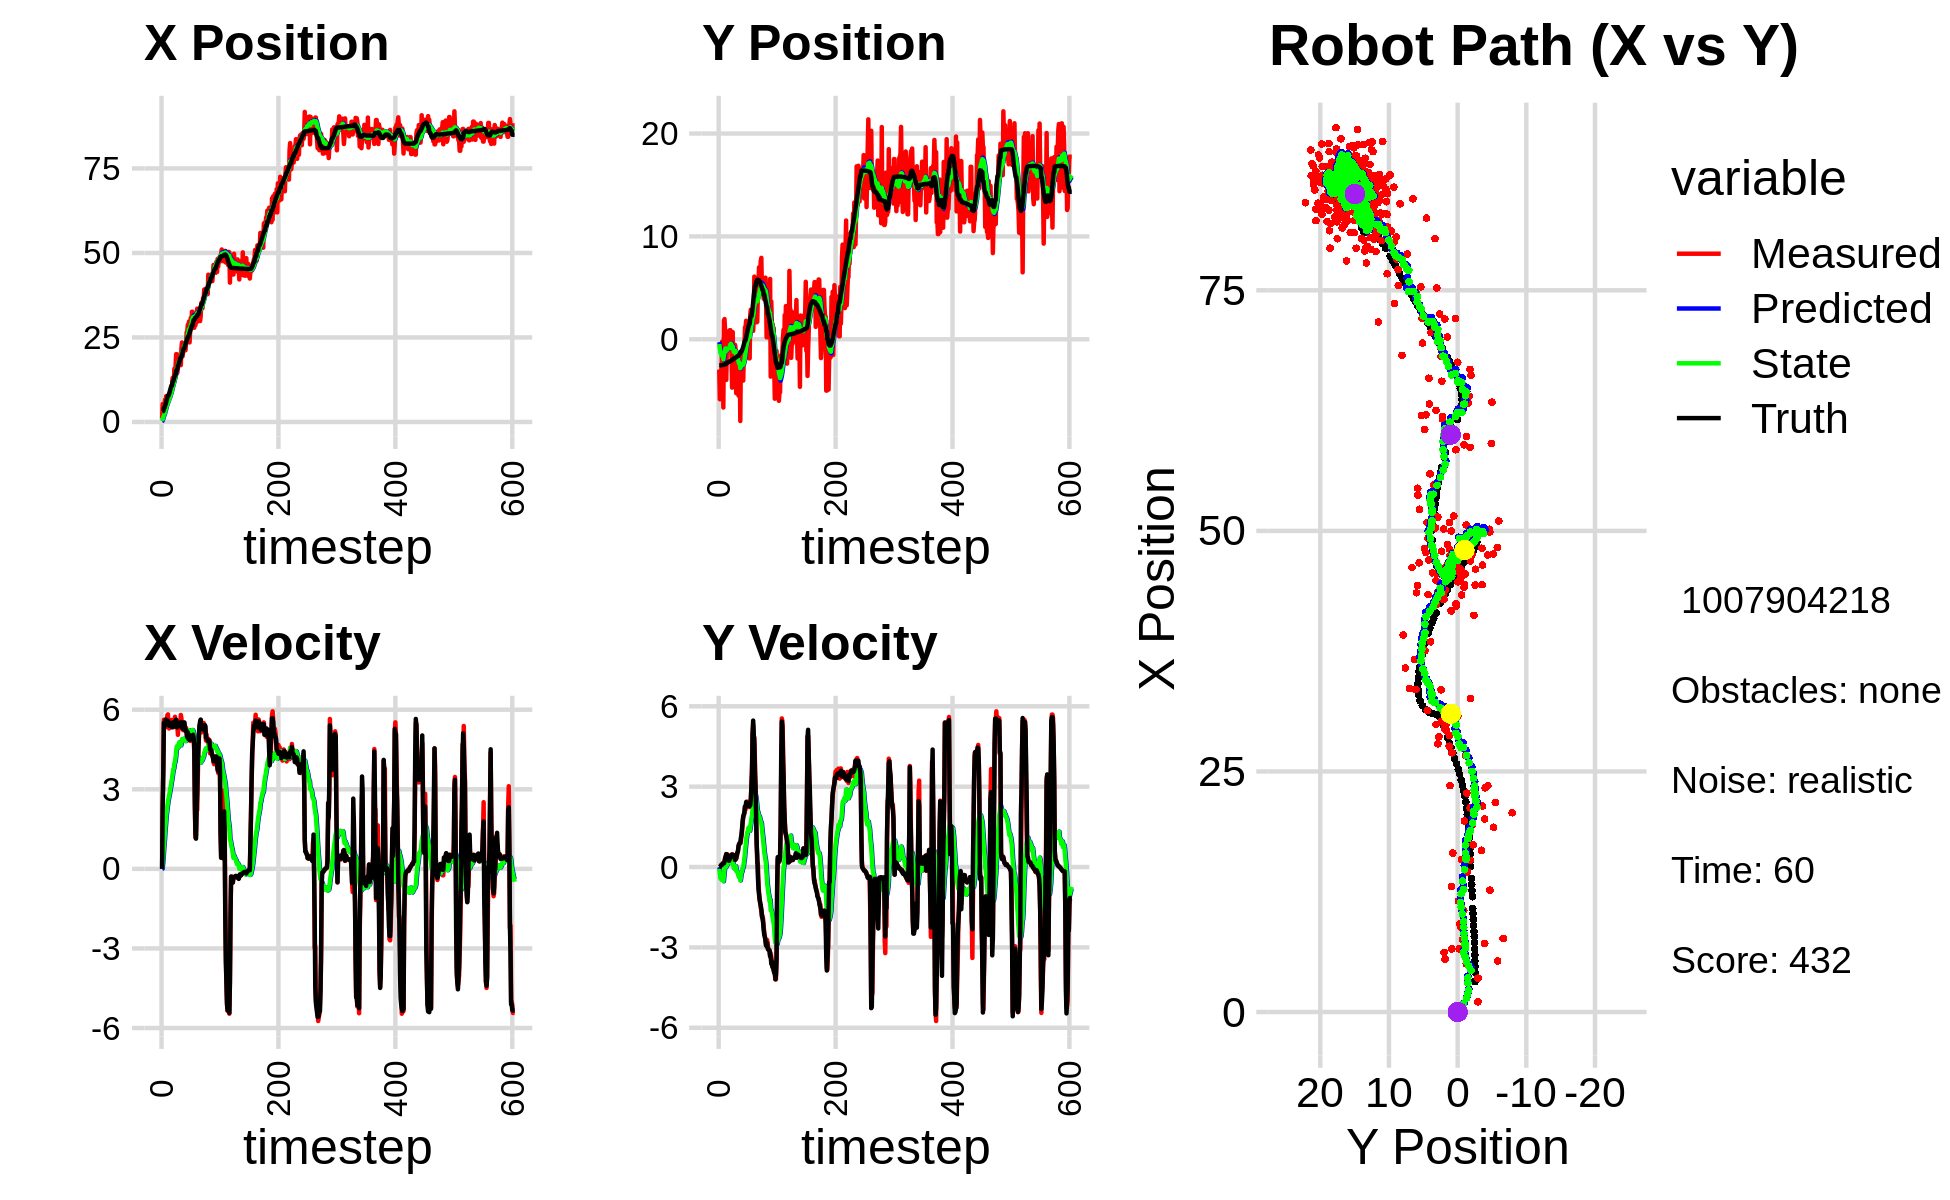

The table this chart was drawn from, first rows:
3.332143694256247901e+00, -3.947856903064907996e+00, 0.000000000000000000e+00, -0.000000000000000000e+00, 0.000000000000000000e+00, 0.000000000000000000e+00, 0.000000000000000000e+00, 0.000000000000000000e+00, 2.766413037354894522e-01, -2.745784205761767627e-01, 0.000000000000000000e+00, 0.000000000000000000e+00, 3.154217004828161475e+00, -2.531286000106134804e+00, 0.000000000000000000e+00, 0.000000000000000000e+00, 0.000000000000000000e+00, 4.368809459265321493e-04
1.061962366277788616e+00, -2.957583247901160561e+00, 0.000000000000000000e+00, -0.000000000000000000e+00, 2.766413037354894522e-01, -2.745784205761767627e-01, 0.000000000000000000e+00, 0.000000000000000000e+00, 3.465248418304244793e-01, -4.660263873613398333e-01, 9.083054174329970726e-03, -6.518919871694189849e-02, 3.154217004828161475e+00, -2.531286000106134804e+00, 0.000000000000000000e+00, 0.000000000000000000e+00, 0.000000000000000000e+00, 9.119894821196794510e-05
5.302467823410730752e+00, -5.830669798283429017e+00, 2.361000051216644469e+00, -2.153207219963190592e-04, 3.474331472478574545e-01, -4.725453072330340065e-01, 9.083054174329970726e-03, -6.518919871694189849e-02, 8.702686898761629042e-01, -8.751653180929488407e-01, 2.322215179503493987e-01, -2.450677649119703261e-01, 3.215381860798270264e+00, -2.531254209788438292e+00, 2.399999999999999911e+00, 7.000000000000000146e-03, 2.400000095367431641e+00, 9.119894821196794510e-05
5.302467823410730752e+00, -5.830669798283429017e+00, 3.783909352383636016e+00, 2.618027275356935371e-02, 8.934908416711978552e-01, -8.996720945841458761e-01, 2.322215179503493987e-01, -2.450677649119703261e-01, 1.439682612933758321e+00, -1.280642827275181972e+00, 5.288823378952307586e-01, -4.194036051853230473e-01, 3.215381860798270264e+00, -2.531254209788438292e+00, 3.600000000000000089e+00, 2.999999999999999889e-02, 3.599999904632568359e+00, -6.918732076883316040e-03
3.525566578158080500e+00, -2.963794619446952439e+00, 5.620535528183627783e+00, 7.224455044581791496e-02, 1.492570846723281441e+00, -1.322583187793714199e+00, 5.288823378952307586e-01, -4.194036051853230473e-01, 1.869800607370054379e+00, -1.435518367002770246e+00, 8.397489709500616240e-01, -4.468938451615683261e-01, 4.136989831870493184e+00, -2.522130430018356684e+00, 5.501999999999999780e+00, 6.600000000000000311e-02, 5.502999782562255859e+00, -1.285296957939863205e-02
3.525566578158080500e+00, -2.963794619446952439e+00, 5.526654405521255420e+00, 6.180237659572800080e-02, 1.953775504465060653e+00, -1.480207751518927140e+00, 8.397489709500616240e-01, -4.468938451615683261e-01, 2.289178634009290558e+00, -1.582556348439595251e+00, 1.112498239978996661e+00, -4.730765235816985492e-01, 4.136989831870493184e+00, -2.522130430018356684e+00, 5.368999999999999773e+00, 6.800000000000000488e-02, 5.369999885559082031e+00, -1.118213590234518051e-02
6.572013735894899789e+00, -2.235204851737539189e-01, 5.572825359302602699e+00, 1.144211361604038774e-01, 2.400428458007190180e+00, -1.629864000797765167e+00, 1.112498239978996661e+00, -4.730765235816985492e-01, 3.039835163207111446e+00, -1.476572835221499957e+00, 1.461987707791267965e+00, -3.591975498221053886e-01, 4.756939173125225295e+00, -2.514848437644689572e+00, 5.429000000000000270e+00, 9.600000000000000200e-02, 5.429999828338623047e+00, -2.052909508347511292e-02
5.008447170665774273e+00, -1.259594599985118135e+00, 5.605264923198864047e+00, 1.394730406994371397e-01, 3.186033933986238242e+00, -1.512492590203710519e+00, 1.461987707791267965e+00, -3.591975498221053886e-01, 3.552156298012360658e+00, -1.464779024944275587e+00, 1.707574062005729809e+00, -3.099508230514611551e-01, 5.280277490900637360e+00, -2.504911819811756146e+00, 5.626999999999999780e+00, 1.360000000000000098e-01, 5.629000186920166016e+00, -2.487737312912940979e-02
7.638988852586835243e+00, -6.633408685265847815e+00, 5.341406330691349069e+00, 1.304864646806296880e-01, 3.722913704212933439e+00, -1.495774107249421725e+00, 1.707574062005729809e+00, -3.099508230514611551e-01, 4.321970524001883973e+00, -1.940265606179341740e+00, 2.003510058158847418e+00, -5.300504469202818036e-01, 5.925342798520441434e+00, -2.489083428783039231e+00, 5.530000000000000249e+00, 1.400000000000000133e-01, 5.531000137329101562e+00, -2.442437596619129181e-02
5.485875964508228897e+00, 1.822123754014175034e+00, 5.559341245127871645e+00, 1.358104476833638663e-01, 4.522321529817769026e+00, -1.993270650871370009e+00, 2.003510058158847418e+00, -5.300504469202818036e-01, 4.770980488455658808e+00, -1.610459902080704442e+00, 2.181175762517173045e+00, -2.987029822310010019e-01, 6.559147119533506043e+00, -2.473111879743708386e+00, 5.504999999999999893e+00, 1.360000000000000098e-01, 5.506000041961669922e+00, -2.442437596619129181e-02
6.192707896342645846e+00, 1.964806139186977330e+00, 5.790411509964113357e+00, 1.731649754019120857e-01, 4.989098064707375713e+00, -1.640330200303804498e+00, 2.181175762517173045e+00, -2.987029822310010019e-01, 5.268824925781982138e+00, -1.284412432844821872e+00, 2.364674118728964380e+00, -9.221851090241903193e-02, 7.196892023447932552e+00, -2.453830660618165016e+00, 5.572000000000000064e+00, 2.049999999999999878e-01, 5.574999809265136719e+00, -2.989655919373035431e-02
6.555827856463824155e+00, 8.351108276086145477e-01, 5.823782700116871602e+00, 3.094777554704332689e-01, 5.505292337654879020e+00, -1.293634283935063856e+00, 2.364674118728964380e+00, -9.221851090241903193e-02, 5.760791260627451393e+00, -1.076642688771799694e+00, 2.532094272877851715e+00, 3.652471098209839062e-02, 7.837970971974301371e+00, -2.421227530739341383e+00, 5.578999999999999737e+00, 3.420000000000000262e-01, 5.589000225067138672e+00, -5.309039726853370667e-02
6.555827856463824155e+00, 8.351108276086145477e-01, 5.331934386292907391e+00, 3.875484232856796774e-01, 6.014000687915237009e+00, -1.072990217673589930e+00, 2.532094272877851715e+00, 3.652471098209839062e-02, 6.183218879389133171e+00, -8.784879448336773144e-01, 2.652903755885554382e+00, 1.503995791593447651e-01, 7.837970971974301371e+00, -2.421227530739341383e+00, 5.474000000000000199e+00, 4.000000000000000222e-01, 5.488999843597412109e+00, -7.255680114030838013e-02
7.123645186848853506e+00, -3.949936732871541789e+00, 5.292531432978575090e+00, 4.771880230917956434e-01, 6.448509254977688343e+00, -8.634479869177428268e-01, 2.652903755885554382e+00, 1.503995791593447651e-01, 6.627037024113802133e+00, -1.135517865753984612e+00, 2.769959583395939173e+00, 2.130142942210166979e-02, 8.361900567994597466e+00, -2.383019551877818554e+00, 5.394000000000000128e+00, 4.849999999999999867e-01, 5.415999889373779297e+00, -8.991939574480056763e-02
7.495967507216466430e+00, -7.088778025252312487e-01, 5.442255568824510448e+00, 4.756273380154580344e-01, 6.904032982453395917e+00, -1.133387722811774356e+00, 2.769959583395939173e+00, 2.130142942210166979e-02, 7.072952782628975754e+00, -1.072077532003907985e+00, 2.882582066513893260e+00, 6.846467089325648792e-02, 8.982012033230073911e+00, -2.328110218336684412e+00, 5.439000000000000057e+00, 4.739999999999999769e-01, 5.459000110626220703e+00, -8.717376738786697388e-02
9.166536539842059739e+00, -3.008666788101164724e-01, 5.375510070456347655e+00, 4.697940978612803464e-01, 7.361210989280364991e+00, -1.065231064914582415e+00, 2.882582066513893260e+00, 6.846467089325648792e-02, 7.668499787133577605e+00, -9.747673827156863036e-01, 3.030217012420375777e+00, 1.283159203313194441e-01, 9.608986139461894282e+00, -2.273200944320710626e+00, 5.504999999999999893e+00, 4.349999999999999978e-01, 5.521999835968017578e+00, -8.717376738786697388e-02
8.773396253560713731e+00, -5.140173893233043190e-01, 5.488858271962187452e+00, 3.800490431365325938e-01, 7.971521488375615583e+00, -9.619357906825543036e-01, 3.030217012420375777e+00, 1.283159203313194441e-01, 8.156269335101656637e+00, -9.081843952693828825e-01, 3.138978564991021791e+00, 1.640995090870957518e-01, 1.023494935012129581e+01, -2.228847191934113958e+00, 5.397999999999999687e+00, 3.200000000000000067e-01, 5.407000064849853516e+00, -6.912975758314132690e-02
1.053711222122132085e+01, -8.848139508718122492e-01, 5.612823370561062397e+00, 2.839234484287175286e-01, 8.470167191600758372e+00, -8.917744443606733240e-01, 3.138978564991021791e+00, 1.640995090870957518e-01, 8.806531241360474382e+00, -8.855129786261634051e-01, 3.290886839704306954e+00, 1.712480878924724781e-01, 1.075607895894321331e+01, -2.201057599084750738e+00, 5.480000000000000426e+00, 2.429999999999999938e-01, 5.485000133514404297e+00, -5.054170265793800354e-02
1.053711222122132085e+01, -8.848139508718122492e-01, 5.575563265811604552e+00, 2.462795329008731493e-01, 9.135619925330905389e+00, -8.683881698369161350e-01, 3.290886839704306954e+00, 1.712480878924724781e-01, 9.384658945205924141e+00, -8.664292659662241602e-01, 3.411785506892134556e+00, 1.747071649656884162e-01, 1.075607895894321331e+01, -2.201057599084750738e+00, 5.336999999999999744e+00, 2.340000000000000135e-01, 5.342000007629394531e+00, -4.414254426956176758e-02
1.303066337104471017e+01, 8.831185539610235669e-01, 5.339959913340706521e+00, 3.108518603073284758e-01, 9.725837495895136797e+00, -8.489585494696553214e-01, 3.411785506892134556e+00, 1.747071649656884162e-01, 1.018990016161110645e+01, -6.804828673767651104e-01, 3.585990880329754216e+00, 2.640763614984751317e-01, 1.198676514673302584e+01, -2.140290812484844096e+00, 5.341999999999999638e+00, 3.079999999999999960e-01, 5.350999832153320312e+00, -5.814677476882934570e-02
1.303066337104471017e+01, 8.831185539610235669e-01, 5.566093609191338665e+00, 3.792662536463541900e-01, 1.054849924964408103e+01, -6.540752312269175750e-01, 3.585990880329754216e+00, 2.640763614984751317e-01, 1.091513054032334473e+01, -5.048308096687262880e-01, 3.731993022386698833e+00, 3.428880052181760840e-01, 1.198676514673302584e+01, -2.140290812484844096e+00, 5.525000000000000355e+00, 3.770000000000000018e-01, 5.537000179290771484e+00, -6.803351640701293945e-02
1.154252135750665254e+01, -1.026697017957310665e-01, 5.449133627284791892e+00, 4.416240430659185701e-01, 1.128832984256201399e+01, -4.705420091469086907e-01, 3.731993022386698833e+00, 3.428880052181760840e-01, 1.137836834637431593e+01, -4.315476937574970195e-01, 3.792712877171472652e+00, 3.656673884996078927e-01, 1.261886048307671970e+01, -2.099141225719835635e+00, 5.381999999999999673e+00, 4.050000000000000266e-01, 5.396999835968017578e+00, -8.086807280778884888e-02
1.575718498239643495e+01, -1.824877934010082692e+00, 5.345473412298540339e+00, 4.332229198088033972e-01, 1.175763963409146307e+01, -3.949809549075362081e-01, 3.792712877171472652e+00, 3.656673884996078927e-01, 1.229011485146393134e+01, -5.257341518642071332e-01, 3.975125363093009678e+00, 3.022984910804283887e-01, 1.323980545985933510e+01, -2.050641254759981713e+00, 5.463000000000000078e+00, 4.570000000000000173e-01, 5.481999874114990234e+00, -8.086807280778884888e-02
1.266507065306325153e+01, -4.701400980596815771e+00, 5.732822277520674525e+00, 4.814096306930589209e-01, 1.268762738777323307e+01, -4.955043027561643054e-01, 3.975125363093009678e+00, 3.022984910804283887e-01, 1.274525696324752033e+01, -8.809931933373674751e-01, 4.026564834538193693e+00, 1.150354099407214781e-01, 1.387120080019174040e+01, -1.997844681379400411e+00, 5.562999999999999723e+00, 4.580000000000000182e-01, 5.580999851226806641e+00, -8.377772569656372070e-02
1.651795816427368990e+01, 6.987407945340430304e-01, 5.537822016845672657e+00, 4.490722608481357292e-01, 1.314791344670133988e+01, -8.694896523432953384e-01, 4.026564834538193693e+00, 1.150354099407214781e-01, 1.360272475217312405e+01, -7.073876010259388947e-01, 4.184486154378560308e+00, 2.068933055985045510e-01, 1.387120080019174040e+01, -1.997844681379400411e+00, 5.496000000000000441e+00, 4.480000000000000093e-01, 5.514999866485595703e+00, -8.091480284929275513e-02
2.006017804133113103e+01, -3.924203261992669223e+00, 5.456331086919338880e+00, 4.517466387747173795e-01, 1.402117336761098088e+01, -6.866982704660884451e-01, 4.184486154378560308e+00, 2.068933055985045510e-01, 1.478665871692489198e+01, -9.785069545568855220e-01, 4.424094354052751754e+00, 6.888437092147961516e-02, 1.514933037736425803e+01, -1.893136368362519972e+00, 5.623999999999999666e+00, 4.560000000000000164e-01, 5.642000198364257812e+00, -8.260471373796463013e-02
2.006017804133113103e+01, -3.924203261992669223e+00, 5.468488208730369671e+00, 3.846548202917527970e-01, 1.522906815233016786e+01, -9.716185174647375966e-01, 4.424094354052751754e+00, 6.888437092147961516e-02, 1.584202237895135212e+01, -1.233510525174770223e+00, 4.615785477937241588e+00, -5.181978728474755103e-02, 1.514933037736425803e+01, -1.893136368362519972e+00, 5.333999999999999631e+00, 3.689999999999999947e-01, 5.347000122070312500e+00, -7.022458314895629883e-02
1.456075334561512236e+01, -1.440185711628042764e+00, 5.494247946782119030e+00, 3.275019952575745075e-01, 1.630360092674507655e+01, -1.238692503903245035e+00, 4.615785477937241588e+00, -5.181978728474755103e-02, 1.612496199282292153e+01, -1.240222171658710959e+00, 4.583111620615293091e+00, -4.040445737676712917e-02, 1.576415467310182983e+01, -1.848919734770813728e+00, 5.487000000000000099e+00, 3.420000000000000262e-01, 5.498000144958496094e+00, -5.953770875930786133e-02
1.584879648719254774e+01, -5.385405286468863961e-01, 5.051503029706968739e+00, 2.562850530547992056e-01, 1.658327315488445208e+01, -1.244262617396387771e+00, 4.583111620615293091e+00, -4.040445737676712917e-02, 1.651128055387010107e+01, -1.164681360377519237e+00, 4.572175230810399782e+00, 8.844725694549061823e-03, 1.638905739816806673e+01, -1.812709257243075633e+00, 5.352999999999999758e+00, 2.670000000000000151e-01, 5.360000133514404297e+00, -5.069095268845558167e-02
1.986142659236063679e+01, -9.730056973052010338e-01, 5.578824685851801135e+00, 2.830384090019820165e-01, 1.696849807695114265e+01, -1.163796887808064229e+00, 4.572175230810399782e+00, 8.844725694549061823e-03, 1.734783476857854012e+01, -1.133436927287862384e+00, 4.696745321439012244e+00, 3.279197181799910210e-02, 1.700791001299755223e+01, -1.781057343308537932e+00, 5.429999999999999716e+00, 2.999999999999999889e-01, 5.439000129699707031e+00, -5.069095268845558167e-02
1.920733678386872612e+01, -5.239808962239931311e+00, 5.454240159784752962e+00, 3.092431413309831845e-01, 1.781750930072244188e+01, -1.130157730106062575e+00, 4.696745321439012244e+00, 3.279197181799910210e-02, 1.800883737217856506e+01, -1.502086055688470312e+00, 4.764225404443132916e+00, -1.439209553128833474e-01, 1.753237175951707272e+01, -1.751104519432780338e+00, 5.511999999999999567e+00, 3.360000000000000209e-01, 5.521999835968017578e+00, -5.663711205124855042e-02
1.737403190167824008e+01, -2.241850540851590523e+00, 5.425096383572757475e+00, 3.886536244771312543e-01, 1.848525991262287960e+01, -1.516478151219758708e+00, 4.764225404443132916e+00, -1.439209553128833474e-01, 1.837465509376231054e+01, -1.560076234745656265e+00, 4.746326259454632712e+00, -1.485961545926017813e-01, 1.815664315246597837e+01, -1.705079422182247617e+00, 5.397999999999999687e+00, 4.510000000000000120e-01, 5.416999816894531250e+00, -7.151776552200317383e-02
1.681040620786247786e+01, -3.480412111770703643e+00, 5.366270826686127648e+00, 5.052088433233578035e-01, 1.884928771970777461e+01, -1.574935850204916443e+00, 4.746326259454632712e+00, -1.485961545926017813e-01, 1.862656411673353318e+01, -1.723428743585622147e+00, 4.696743633068962254e+00, -2.017075120456856274e-01, 1.878462243116228692e+01, -1.645737634276191130e+00, 5.480000000000000426e+00, 5.420000000000000373e-01, 5.506999969482421875e+00, -9.386856108903884888e-02
1.681040620786247786e+01, -3.480412111770703643e+00, 5.801529550106128141e+00, 6.146642742441932317e-01, 1.909623848004043012e+01, -1.743599494790190718e+00, 4.696743633068962254e+00, -2.017075120456856274e-01, 1.886017472442969023e+01, -1.868910998361535070e+00, 4.652770734628991711e+00, -2.380410090597263884e-01, 1.878462243116228692e+01, -1.645737634276191130e+00, 5.464000000000000412e+00, 5.779999999999999583e-01, 5.494999885559082031e+00, -1.055548787117004395e-01
2.177535533893859920e+01, -5.481659218964426650e+00, 5.676444852557070320e+00, 7.961133039540349010e-01, 1.932545179789259038e+01, -1.892715099267507695e+00, 4.652770734628991711e+00, -2.380410090597263884e-01, 1.965180343217124559e+01, -2.181392779178676467e+00, 4.761946658149108558e+00, -3.488660254819828666e-01, 1.941371941549477498e+01, -1.576746032405939246e+00, 5.528999999999999915e+00, 7.760000000000000231e-01, 5.583000183105468750e+00, -1.393397301435470581e-01
2.351924562433251253e+01, -4.382367656349814844e+00, 5.320829674549387711e+00, 8.544541629588692233e-01, 2.012799809798615769e+01, -2.216279381726874664e+00, 4.761946658149108558e+00, -3.488660254819828666e-01, 2.055116256664771157e+01, -2.364141399629671181e+00, 4.888768466627264608e+00, -3.840389612761744842e-01, 1.994333672525560885e+01, -1.502615736023852344e+00, 5.315000000000000391e+00, 8.669999999999999929e-01, 5.385000228881835938e+00, -1.592272073030471802e-01
1.942471730704605193e+01, -2.106757864662850643e+00, 5.254639443293030787e+00, 8.811067203685171156e-01, 2.104003941331043848e+01, -2.402545295757288812e+00, 4.888768466627264608e+00, -3.840389612761744842e-01, 2.085944848916840400e+01, -2.317279889580346808e+00, 4.846133383368091962e+00, -3.009741751848139524e-01, 2.055624985689400219e+01, -1.403710768989021140e+00, 5.381999999999999673e+00, 9.010000000000000231e-01, 5.456999778747558594e+00, -1.661360859870910645e-01
2.070774605853102557e+01, -7.947709010393111839e+00, 5.229983571387848862e+00, 8.769723825768099834e-01, 2.134406182750521452e+01, -2.347377307098828414e+00, 4.846133383368091962e+00, -3.009741751848139524e-01, 2.128085673921205512e+01, -2.817682723415115831e+00, 4.836053190017918446e+00, -4.977457110034113619e-01, 2.116776680955018719e+01, -1.300997660411151058e+00, 5.272000000000000242e+00, 9.010000000000000231e-01, 5.348000049591064453e+00, -1.661360859870910645e-01
2.274290740514189224e+01, -1.332775429945022960e+00, 5.480828912881602122e+00, 9.584424192508537166e-01, 2.176446205821384794e+01, -2.867457294515456834e+00, 4.836053190017918446e+00, -4.977457110034113619e-01, 2.190247779711544851e+01, -2.657607699596607809e+00, 4.886021189576539747e+00, -3.464383285372865107e-01, 2.179352974927073561e+01, -1.189058588067301692e+00, 5.519999999999999574e+00, 1.084000000000000075e+00, 5.625000000000000000e+00, -1.731212735176086426e-01
2.274290740514189224e+01, -1.332775429945022960e+00, 5.504164291822420729e+00, 1.159655314577132890e+00, 2.239107991607310311e+01, -2.692251532450336438e+00, 4.886021189576539747e+00, -3.464383285372865107e-01, 2.245345302924989994e+01, -2.496526648481923072e+00, 4.914738858732855320e+00, -2.005765113402925848e-01, 2.179352974927073561e+01, -1.189058588067301692e+00, 5.519999999999999574e+00, 1.207999999999999963e+00, 5.651000022888183594e+00, -2.076499909162521362e-01
2.140269255671363879e+01, -3.627931282430154170e+00, 5.277103695704696840e+00, 1.333575584904915790e+00, 2.294492691512318672e+01, -2.516584299615952425e+00, 4.914738858732855320e+00, -2.005765113402925848e-01, 2.277296232987229985e+01, -2.550732061986783705e+00, 4.874507357347353853e+00, -1.684387697804157757e-01, 2.242823052419357666e+01, -1.052371904432183092e+00, 5.339999999999999858e+00, 1.457000000000000073e+00, 5.534999847412109375e+00, -2.475273907184600830e-01
2.120839917705919930e+01, -1.816692815551556706e+00, 5.244537049621481373e+00, 1.629998854743386349e+00, 2.326041306560703603e+01, -2.567575938964825166e+00, 4.874507357347353853e+00, -1.684387697804157757e-01, 2.302791534429773534e+01, -2.415488223394910428e+00, 4.817885701854497604e+00, -3.496849514020713978e-02, 2.294066834494412532e+01, -9.174554796551553926e-01, 5.198999999999999844e+00, 1.697000000000000064e+00, 5.468999862670898438e+00, -3.013347983360290527e-01
2.329664185625028949e+01, -4.019023941207473527e+00, 5.316012651444324000e+00, 1.866002012973061008e+00, 2.350970391448318608e+01, -2.418985072908931055e+00, 4.817885701854497604e+00, -3.496849514020713978e-02, 2.350071262907390235e+01, -2.482160701402448488e+00, 4.824783554070383396e+00, -5.548685843377407223e-03, 2.353938889494419229e+01, -7.292645436329862063e-01, 5.229000000000000092e+00, 1.893999999999999906e+00, 5.560999870300292969e+00, -3.375790715217590332e-01
2.654938364060996037e+01, -1.437527165272345364e+00, 5.001792425191246672e+00, 1.915413261731513161e+00, 2.398319098448094167e+01, -2.482715569986786441e+00, 4.824783554070383396e+00, -5.548685843377407223e-03, 2.429499868784251149e+01, -2.297525338528551231e+00, 4.913294714218021220e+00, 1.483540338989475793e-01, 2.413338875749840540e+01, -5.189471699327293797e-01, 5.201999999999999957e+00, 1.965999999999999970e+00, 5.560999870300292969e+00, -3.657182157039642334e-01
2.662525463098176814e+01, -1.158331319857110353e+00, 4.855078179469487942e+00, 2.010781458541258004e+00, 2.478632815926431476e+01, -2.282689935138656256e+00, 4.913294714218021220e+00, 1.483540338989475793e-01, 2.500366427855796303e+01, -2.092758858738547278e+00, 4.971559695033161752e+00, 3.027449921600633420e-01, 2.471868729583295377e+01, -2.933567024843021787e-01, 4.966000000000000192e+00, 2.028999999999999915e+00, 5.364999771118164062e+00, -3.926537632942199707e-01
2.874120235459614037e+01, 1.160546614694397238e+00, 5.087525327426956068e+00, 2.242918947821731290e+00, 2.550082024806128089e+01, -2.062484359522541055e+00, 4.971559695033161752e+00, 3.027449921600633420e-01, 2.589096563497461645e+01, -1.672689660183096949e+00, 5.080252283807020319e+00, 5.592849385268868767e-01, 2.520675873782708010e+01, -9.124307473568137039e-02, 5.144000000000000128e+00, 2.265000000000000124e+00, 5.620999813079833984e+00, -4.152325093746185303e-01
2.874120235459614037e+01, 1.160546614694397238e+00, 4.867004732235020725e+00, 2.145698828115503165e+00, 2.639899086335531919e+01, -1.616761166330408228e+00, 5.080252283807020319e+00, 5.592849385268868767e-01, 2.667121289659569783e+01, -1.284761772939823965e+00, 5.150558829980745656e+00, 7.756697055795170881e-01, 2.520675873782708010e+01, -9.124307473568137039e-02, 4.894999999999999574e+00, 2.229000000000000092e+00, 5.379000186920166016e+00, -4.152325093746185303e-01
2.970687723193837471e+01, 1.804314686567646264e+00, 4.994831487992345664e+00, 2.345204425167911388e+00, 2.718626877959377097e+01, -1.207194802381872156e+00, 5.150558829980745656e+00, 7.756697055795170881e-01, 2.748164282552192006e+01, -8.540552496909841196e-01, 5.228243546731141222e+00, 1.002054871025917615e+00, 2.578442788138607256e+01, 1.644184128525321698e-01, 5.062000000000000277e+00, 2.422000000000000153e+00, 5.611000061035156250e+00, -4.389727711677551270e-01
2.353536033620698831e+01, 1.112199201544389782e+00, 5.048974648442012381e+00, 2.445394957347686749e+00, 2.800446718019503578e+01, -7.538497625883923137e-01, 5.228243546731141222e+00, 1.002054871025917615e+00, 2.746580506643142172e+01, -5.136085987192329227e-01, 5.077930365397880230e+00, 1.168101972342241224e+00, 2.636391854278612357e+01, 4.370886818691024911e-01, 4.870000000000000107e+00, 2.376999999999999780e+00, 5.419000148773193359e+00, -4.510372281074523926e-01
2.694041516657851076e+01, 8.260174910759705558e-01, 4.824149309336742242e+00, 2.354359311758201567e+00, 2.797359810297120930e+01, -3.967984014850087782e-01, 5.077930365397880230e+00, 1.168101972342241224e+00, 2.784209393856992065e+01, -2.284286977020888454e-01, 5.037311012298242296e+00, 1.290073238103957687e+00, 2.692226147689265048e+01, 7.076723119183065958e-01, 4.868999999999999773e+00, 2.378000000000000114e+00, 5.419000148773193359e+00, -4.540308117866516113e-01
3.076875448235767152e+01, -1.847039197789044143e-02, 4.998460353089438257e+00, 2.407425291148498570e+00, 2.834582503979974533e+01, -9.942137389169306005e-02, 5.037311012298242296e+00, 1.290073238103957687e+00, 2.863337584365628530e+01, -4.100625176264222072e-02, 5.115005020761195453e+00, 1.355010083490909345e+00, 2.748358845760547453e+01, 9.814388299323280052e-01, 4.942000000000000171e+00, 2.371999999999999886e+00, 5.481999874114990234e+00, -4.488466382026672363e-01
2.761675238651659825e+01, 1.226387130563755035e+00, 5.184344716587160562e+00, 2.426261650682150606e+00, 2.914487634573240626e+01, 9.449475658644870824e-02, 5.115005020761195453e+00, 1.355010083490909345e+00, 2.896499647016261036e+01, 2.491253005319966907e-01, 5.067252430868092183e+00, 1.466445226699603532e+00, 2.795772194896579421e+01, 1.208939983856236244e+00, 4.950000000000000178e+00, 2.307999999999999829e+00, 5.460999965667724609e+00, -4.377196431159973145e-01
3.259966254271277819e+01, -1.855525061944079734e+00, 4.885013924637126692e+00, 2.237357708062211348e+00, 2.947172171324941914e+01, 3.957698232019570828e-01, 5.067252430868092183e+00, 1.466445226699603532e+00, 2.983859111734408032e+01, 2.202445628525048216e-01, 5.163869199920497977e+00, 1.403630237026978866e+00, 2.852861523623258933e+01, 1.475813105271583492e+00, 4.959999999999999964e+00, 2.285000000000000142e+00, 5.460999965667724609e+00, -4.294903874397277832e-01
3.259966254271277819e+01, -1.855525061944079734e+00, 5.044119827509646825e+00, 2.310228906319127695e+00, 3.035497803733613154e+01, 3.606075865552027526e-01, 5.163869199920497977e+00, 1.403630237026978866e+00, 3.061861090799541429e+01, 1.945457068121854149e-01, 5.233499914141945375e+00, 1.349882519138101422e+00, 2.852861523623258933e+01, 1.475813105271583492e+00, 4.987000000000000099e+00, 2.271999999999999797e+00, 5.480999946594238281e+00, -4.294903874397277832e-01
3.021208852529636602e+01, 2.326621695944551593e+00, 5.027703095520640986e+00, 2.239691862937708056e+00, 3.114196089940960732e+01, 3.295339587259955572e-01, 5.233499914141945375e+00, 1.349882519138101422e+00, 3.102436511618721582e+01, 5.568452465063280510e-01, 5.197597995872865084e+00, 1.491743706073651143e+00, 2.966660428033727115e+01, 1.990223600047789088e+00, 5.054999999999999716e+00, 2.302999999999999936e+00, 5.554999828338623047e+00, -4.190805554389953613e-01
2.787562322626327926e+01, 2.874154284239866630e+00, 4.870968414526045898e+00, 2.390636732755432980e+00, 3.154412491577450339e+01, 7.060196171136932097e-01, 5.197597995872865084e+00, 1.491743706073651143e+00, 3.109612965658899952e+01, 9.497452273057319649e-01, 5.069387080814921731e+00, 1.642080771933466909e+00, 3.014285397520392351e+01, 2.226763918726357261e+00, 4.932000000000000384e+00, 2.556999999999999940e+00, 5.554999828338623047e+00, -4.562548398971557617e-01
2.787562322626327926e+01, 2.874154284239866630e+00, 4.405646569310063931e+00, 3.139805193849693143e+00, 3.160306836467049152e+01, 1.113953304499078589e+00, 5.069387080814921731e+00, 1.642080771933466909e+00, 3.113698709574015311e+01, 1.346765750512194160e+00, 4.929957337550753493e+00, 1.806168215169785096e+00, 3.014285397520392351e+01, 2.226763918726357261e+00, 4.642999999999999794e+00, 2.994000000000000217e+00, 5.525000095367431641e+00, -6.191837787628173828e-01
2.919843661817219882e+01, 1.594597056032330151e+00, 2.310117560941058468e+00, 3.715371025164476482e+00, 3.162998282949522988e+01, 1.527382572029172714e+00, 4.929957337550753493e+00, 1.806168215169785096e+00, 3.125416617930352459e+01, 1.620543175104112166e+00, 4.778585025426932198e+00, 1.913808745221612373e+00, 3.063966011990752492e+01, 2.604973509524866504e+00, 2.561999999999999833e+00, 3.484999999999999876e+00, 4.324999809265136719e+00, -1.014520883560180664e+00
2.860673451408129253e+01, 2.719104364267668661e+00, 1.171035782298492700e+00, 4.969900466930592842e+00, 3.173202468184621949e+01, 1.811924049626273403e+00, 4.778585025426932198e+00, 1.913808745221612373e+00, 3.124111108419460692e+01, 2.035847394908866903e+00, 4.577404951334253624e+00, 2.123408086235281989e+00, 3.087291359937103863e+01, 3.004712297481307193e+00, 1.314999999999999947e+00, 4.953999999999999737e+00, 5.125000000000000000e+00, -1.339391589164733887e+00
3.120500123491830990e+01, 8.136412643091402996e-01, 1.251994620442314909e+00, 5.313491477192807011e+00, 3.169885157932803210e+01, 2.248188203532395235e+00, 4.577404951334253624e+00, 2.123408086235281989e+00, 3.153085544417690400e+01, 2.259145294984397534e+00, 4.469500888051635812e+00, 2.231110597547988572e+00, 3.101453137380561031e+01, 3.600116923232014265e+00, 1.137999999999999901e+00, 5.466000000000000192e+00, 5.583000183105468750e+00, -1.339391589164733887e+00
2.944320547560168322e+01, 1.898468925969375887e+00, 2.214598636565835665e+00, 4.839342637502143774e+00, 3.197780553298206740e+01, 2.482256354739196258e+00, 4.469500888051635812e+00, 2.231110597547988572e+00, 3.160170640764451022e+01, 2.546324530894890970e+00, 4.324898550059165458e+00, 2.346648157569410031e+00, 3.119005703972266019e+01, 4.224363519492341013e+00, 2.269000000000000128e+00, 4.958999999999999631e+00, 5.453000068664550781e+00, -1.141620516777038574e+00
... 544 more rows
